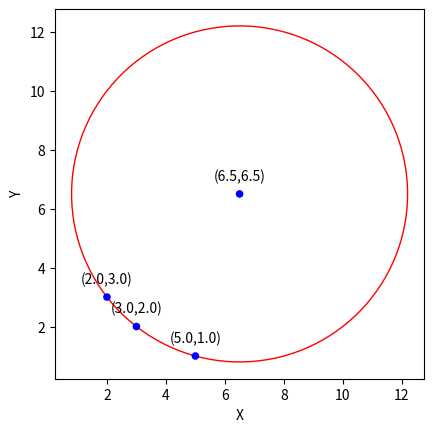

Source code (Python):
import numpy as np
import math
import matplotlib.pyplot as plt

#Given Coordinates
[x1, y1] = [2,3]
[x2, y2] = [3,2]
[x3, y3] = [5,1]

#Calculation of central coordinates of the circle

c = (x1-x2)**2 + (y1-y2)**2
a = (x2-x3)**2 + (y2-y3)**2
b = (x3-x1)**2 + (y3-y1)**2

s = 2*(a*b + b*c + c*a) - (a*a + b*b + c*c)

#Central Coordinates of the circle
cx = (a*(b+c-a)*x1 + b*(c+a-b)*x2 + c*(a+b-c)*x3) / s
cy = (a*(b+c-a)*y1 + b*(c+a-b)*y2 + c*(a+b-c)*y3) / s 

#Calculation of radius of the circle 
ar = a**0.5
br = b**0.5
cr = c**0.5

#Radius of the Cirle
r = ar*br*cr / ((ar+br+cr)*(-ar+br+cr)*(ar-br+cr)*(ar+br-cr))**0.5

print("Radius of the circle:")
print("{:>.3f}".format(r))
print("Central coordinate (x, y) of the circle:")
print("{:>.3f}".format(cx),"{:>.3f}".format(cy))


#Plotting the circle and marking the points

X = np.array([[x1, y1], [x2, y2], [x3, y3], [cx, cy]])
Y = ['blue', 'blue', 'blue', 'blue']

plt.figure()

fig, ax = plt.subplots()
ax.add_patch(plt.Circle((cx, cy), r, color='r', fill=False))
plt.scatter(X[:, 0], X[:, 1], s = 20, color = Y[:])

plt.xlabel('X')

plt.ylabel('Y')

for x,y in X:

    label = f"({x},{y})"

    plt.annotate(label, # this is the text
                 (x,y), # this is the point to label
                 textcoords="offset points", # how to position the text
                 xytext=(0,10), # distance from text to points (x,y)
                 ha='center') # horizontal alignment can be left, right or center

ax.set_aspect('equal')
ax.plot()
plt.show()